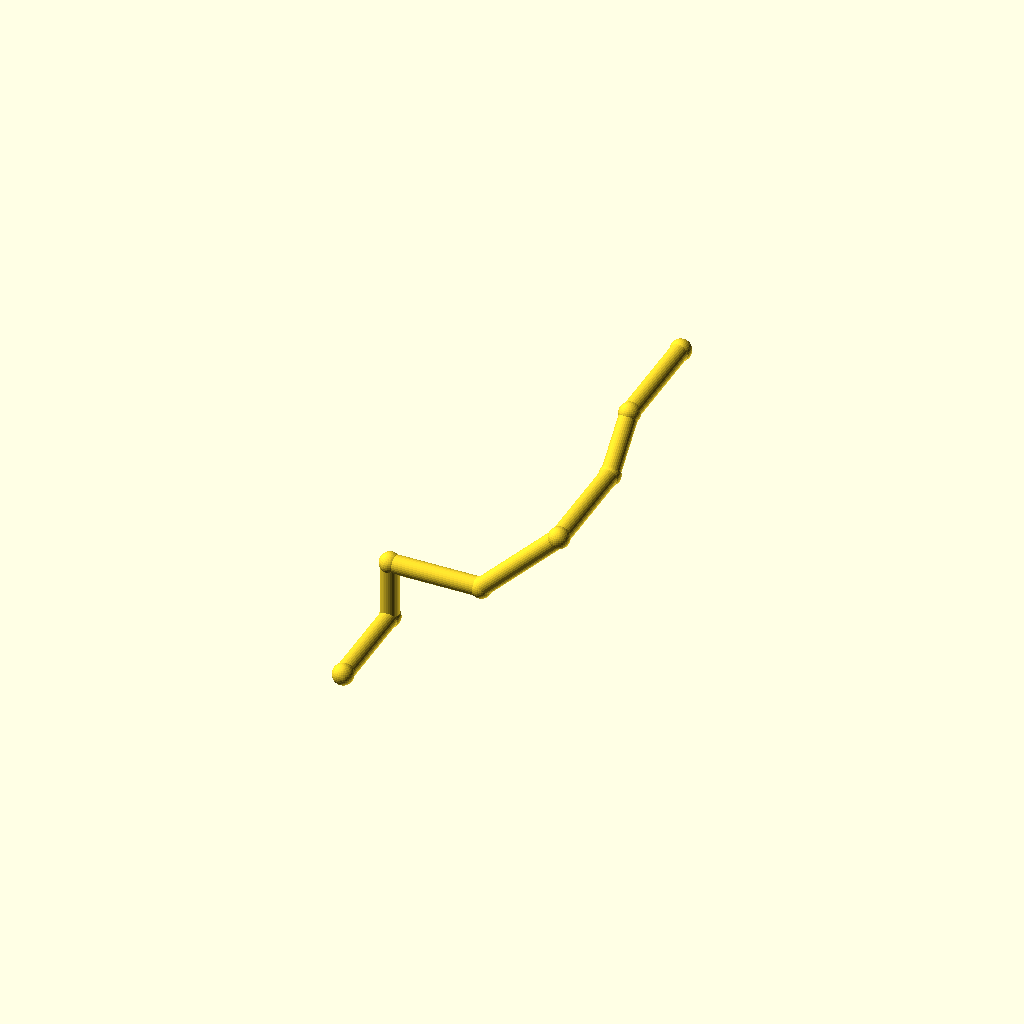
Cell 1 — every parameter at its default value.
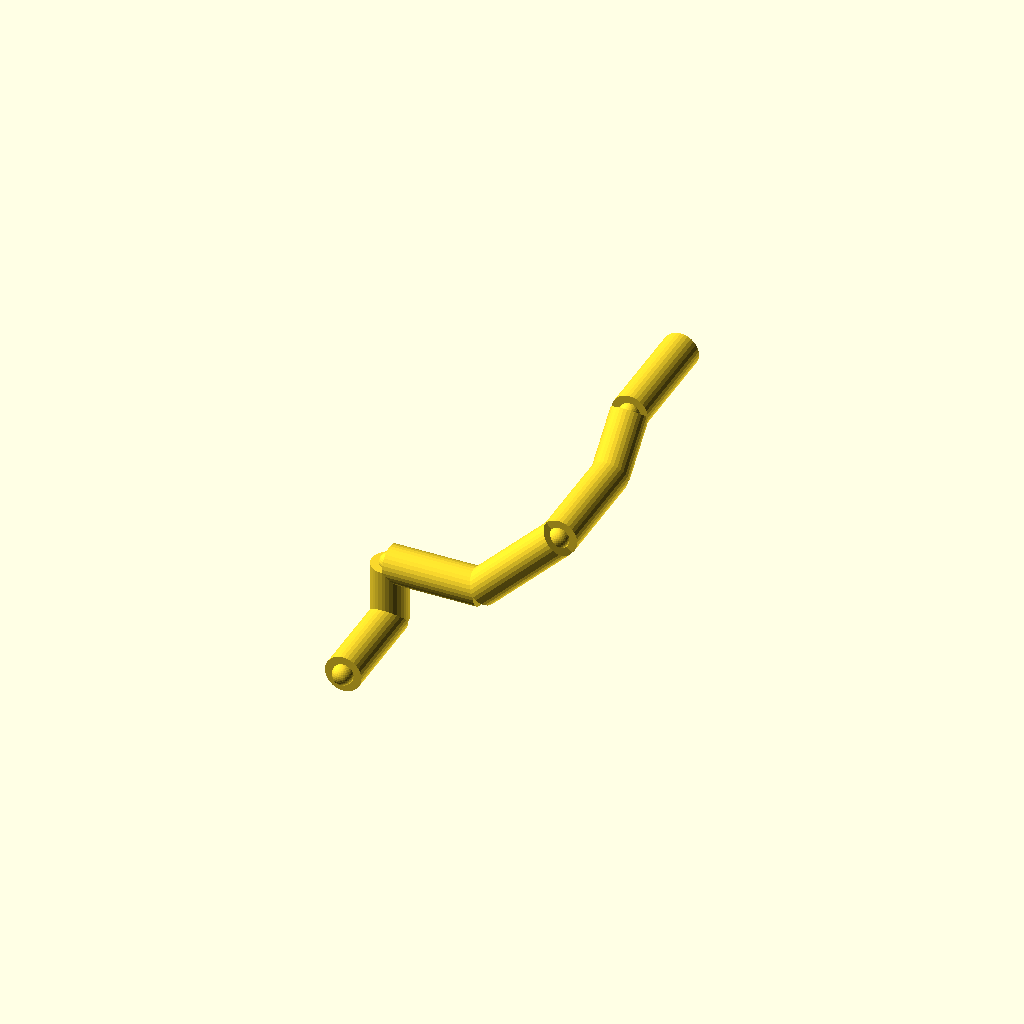
Cell 2: the same model with pipe_r = 8.
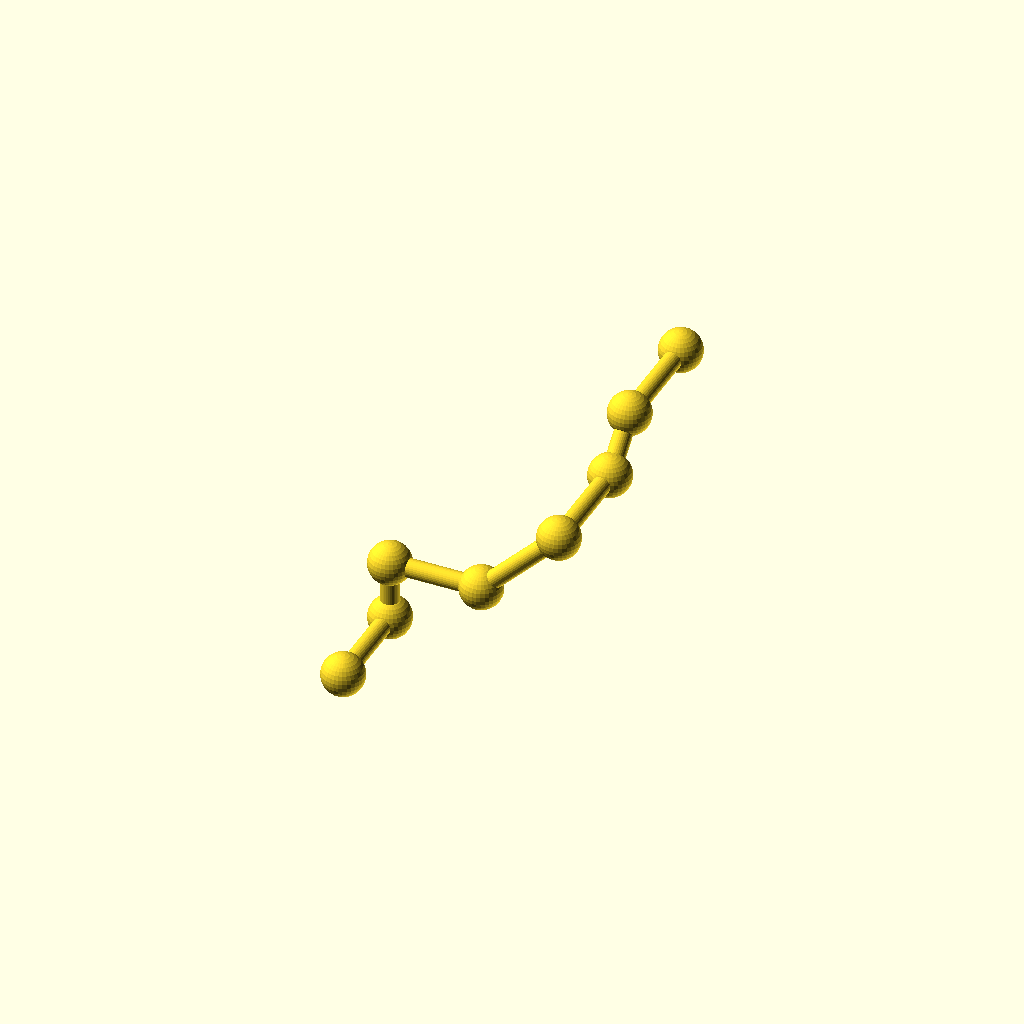
Cell 3: the same model with collar_r = 9.2.
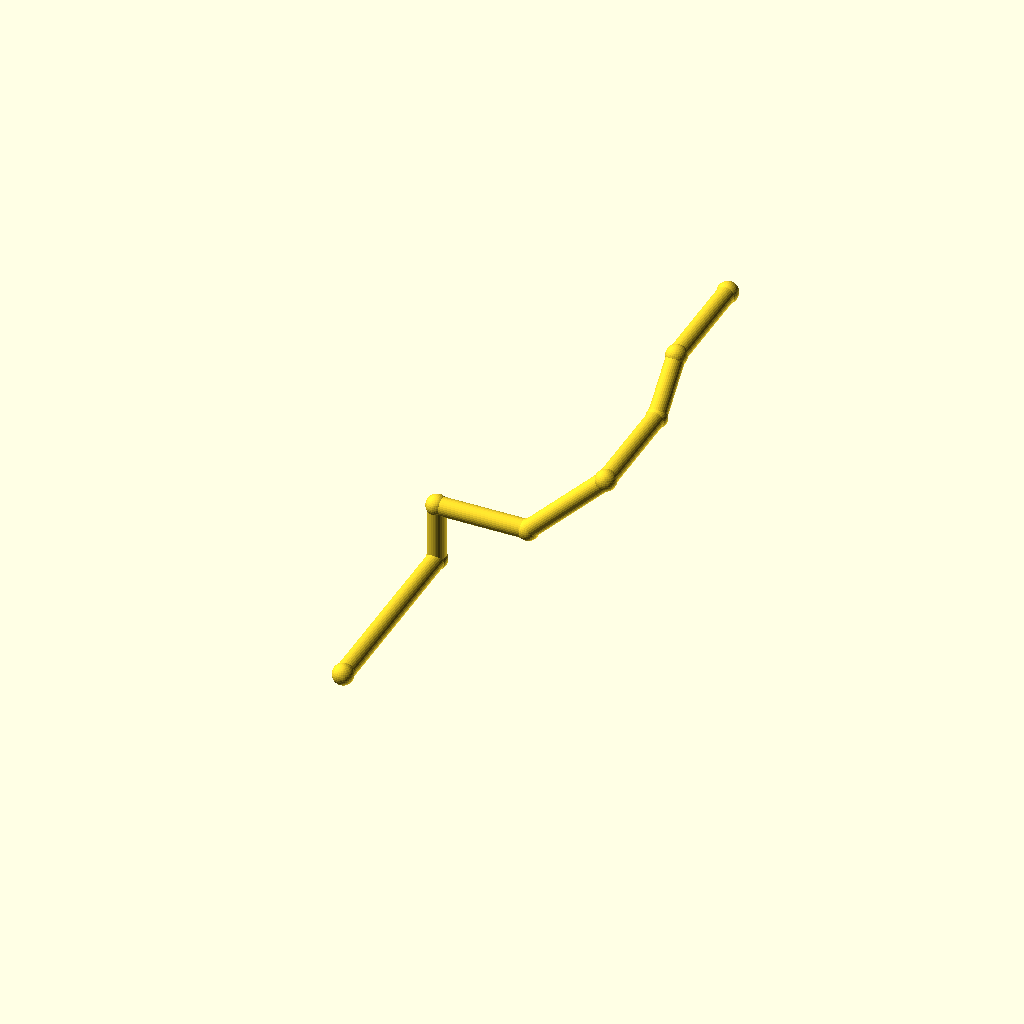
Cell 4: leg_1 = 88 (everything else at default).
One fixed orthographic camera (rotation 55°, 0°, 25°; colour scheme Cornfield) for every cell.
Source of the model, optional_data/data/wire2/piperoutes/scene_0132.scad:
$fn = 32;

// ----------------------------------------------------------------------
// Pipe route
// ----------------------------------------------------------------------

// --- parameters (mm) ---
pipe_r = 4;               // pipe radius
collar_r = 4.6;           // joint collar radius
turn_90 = 90;             // right-angle elbow, degrees
turn_45 = 45;             // diagonal elbow angle, degrees
leg_1 = 44;               // length of pipe segment 1
leg_2 = 26;               // length of pipe segment 2
leg_3 = 40;               // length of pipe segment 3
leg_4 = 48;               // length of pipe segment 4
leg_5 = 48;               // length of pipe segment 5
leg_6 = 26;               // length of pipe segment 6
leg_7 = 48;               // length of pipe segment 7
segments = 7;             // number of straight pipe segments

bbox_x = (leg_3 + leg_4 / sqrt(2)) - (0) + 2 * collar_r;  // overall X, joints included
bbox_y = (leg_1 + leg_5 + leg_6 / sqrt(2) + leg_7) - (0) + 2 * collar_r;  // overall Y, joints included
bbox_z = (leg_2 + leg_4 / sqrt(2) + leg_6 / sqrt(2)) - (0) + 2 * collar_r;  // overall Z, joints included
pipe_d = 2 * pipe_r;  // pipe outer diameter
collar_d = 2 * collar_r;  // collar diameter
p0 = [0, 0, 0];
p1 = p0 + [0, 1, 0] * leg_1;
p2 = p1 + [0, 0, 1] * leg_2;
p3 = p2 + [1, 0, 0] * leg_3;
p4 = p3 + [1 / sqrt(2), 0, 1 / sqrt(2)] * leg_4;
p5 = p4 + [0, 1, 0] * leg_5;
p6 = p5 + [0, 1 / sqrt(2), 1 / sqrt(2)] * leg_6;
p7 = p6 + [0, 1, 0] * leg_7;
nodes = [p0, p1, p2, p3, p4, p5, p6, p7];

module member(a, b, r) {
  /* round stock from joint a to joint b, ends buried in the joint balls */
  d = b - a;
  length = norm(d);
  translate(a) rotate([0, acos(d[2] / length), atan2(d[1], d[0])])
    cylinder(h = length, r = r);
}

module joint(p, r) {
  /* ball at the joint centre, fatter than every member meeting there */
  translate(p) sphere(r = r);
}

/* members - each call is one graph edge */
member(nodes[0], nodes[1], pipe_r);
member(nodes[1], nodes[2], pipe_r);
member(nodes[2], nodes[3], pipe_r);
member(nodes[3], nodes[4], pipe_r);
member(nodes[4], nodes[5], pipe_r);
member(nodes[5], nodes[6], pipe_r);
member(nodes[6], nodes[7], pipe_r);

/* joint balls */
for (p = nodes) joint(p, collar_r);
Parameter table extracted from the source (name, type, default, range or options):
pipe_r: number, default 4
collar_r: number, default 4.6
turn_90: number, default 90
turn_45: number, default 45
leg_1: number, default 44
leg_2: number, default 26
leg_3: number, default 40
leg_4: number, default 48
leg_5: number, default 48
leg_6: number, default 26
leg_7: number, default 48
segments: number, default 7
p0: vector, default [0, 0, 0]
